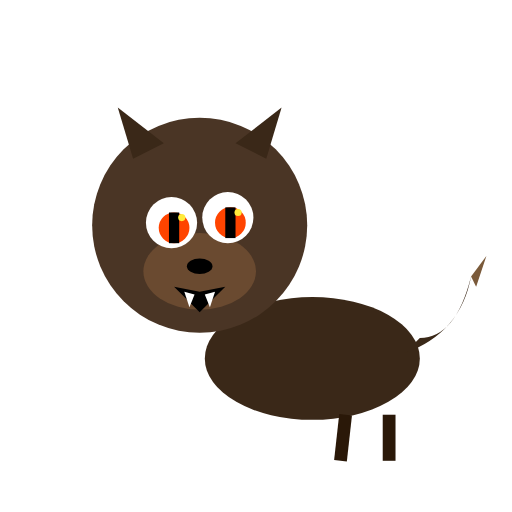
t = 0.00 s
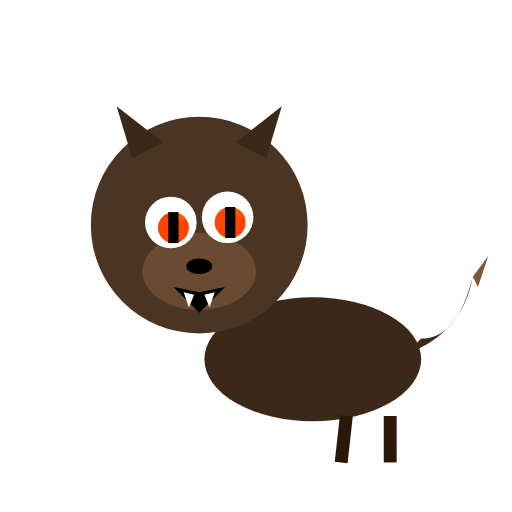
t = 0.60 s
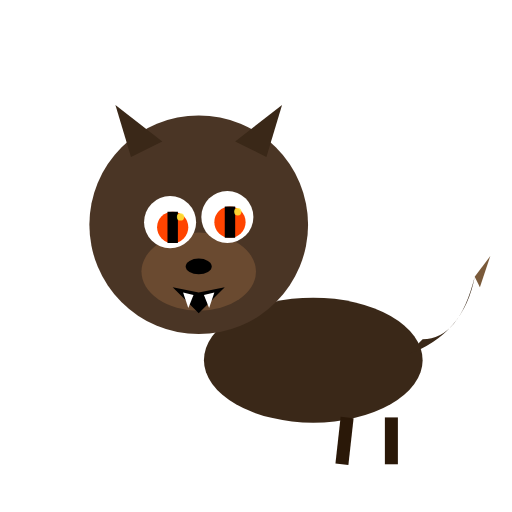
t = 1.26 s
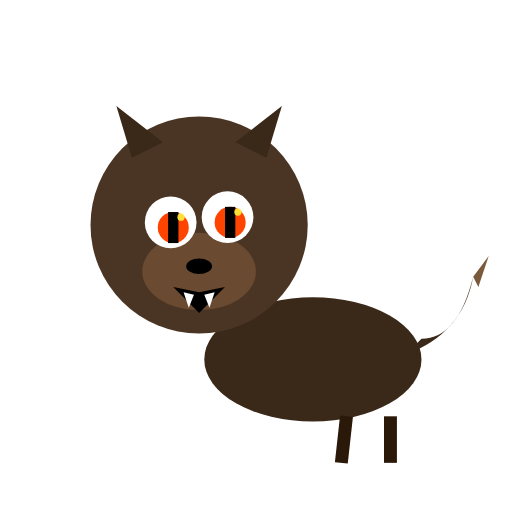
t = 1.95 s
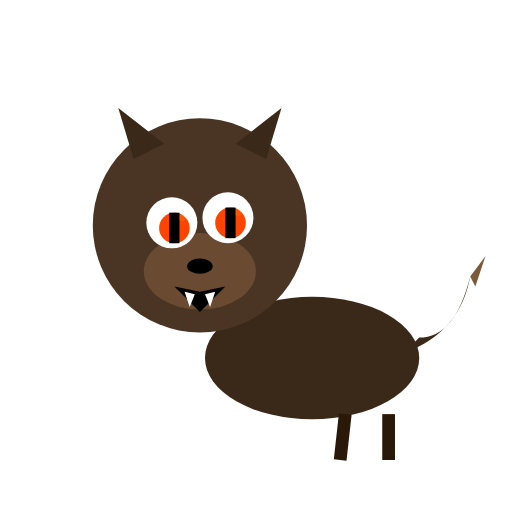
t = 2.59 s
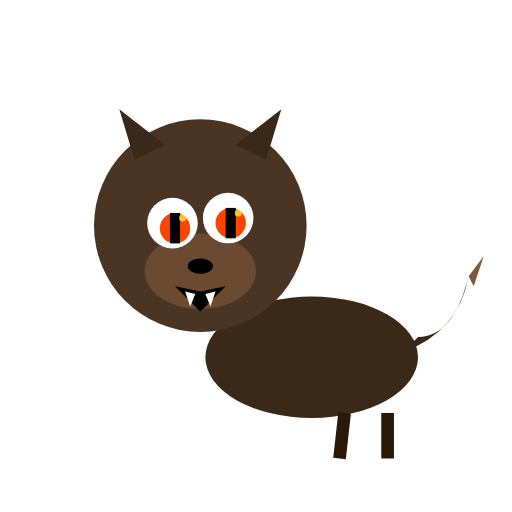
t = 3.32 s

The animated SVG that drew these frames (rendered in a browser with its animation timeline set to each time). Animation: 3 SMIL elements (animate=2,animateTransform=1); one cycle of 3.90 s, repeats indefinitely.

<svg xmlns="http://www.w3.org/2000/svg" viewBox="0 0 200 200" width="200" height="200">
<title>Glawackus — Glastonbury beast (Cryptid)</title>
<desc>The bright yellow eye inner-dots pulse with an eerie glow, and the body breathes with a slow scale.</desc>
<g transform="translate(100, 100)">
  <!-- breathe: gentle body scale, additive on outer group -->
  <animateTransform attributeName="transform" type="scale" additive="sum"
    values="1 1;1.02 1.02;1 1;0.985 0.985;1 1"
    keyTimes="0;0.38;0.62;0.8;1"
    dur="3.9s" repeatCount="indefinite"/>
  <!-- body -->
  <ellipse cx="22" cy="40" rx="42" ry="24" fill="#3a2818"/>
  <!-- head -->
  <circle cx="-22" cy="-12" r="42" fill="#4a3525"/>
  <!-- ears -->
  <path d="M -48,-38 L -54,-58 L -36,-44 Z" fill="#3a2818"/>
  <path d="M 4,-38 L 10,-58 L -8,-44 Z" fill="#3a2818"/>
  <!-- snout/muzzle -->
  <ellipse cx="-22" cy="6" rx="22" ry="15" fill="#6a4a30"/>
  <!-- eye whites -->
  <circle cx="-33" cy="-13" r="10" fill="#fff"/>
  <circle cx="-11" cy="-15" r="10" fill="#fff"/>
  <!-- iris red-orange glow -->
  <circle cx="-32" cy="-11" r="6" fill="#ff4400"/>
  <circle cx="-10" cy="-13" r="6" fill="#ff4400"/>
  <!-- pupils -->
  <path d="M -34,-17 L -34,-5 L -30,-5 L -30,-17 Z" fill="#000"/>
  <path d="M -12,-19 L -12,-7 L -8,-7 L -8,-19 Z" fill="#000"/>
  <!-- glowing yellow inner dots — eerie pulse -->
  <circle cx="-29" cy="-15" r="1.4" fill="#ffeb3b">
    <animate attributeName="opacity" values="1;0.1;1;0.4;1" keyTimes="0;0.3;0.58;0.78;1" dur="2s" repeatCount="indefinite"/>
  </circle>
  <circle cx="-7" cy="-17" r="1.4" fill="#ffeb3b">
    <animate attributeName="opacity" values="1;0.1;1;0.4;1" keyTimes="0;0.3;0.58;0.78;1" dur="2s" repeatCount="indefinite"/>
  </circle>
  <!-- nose -->
  <ellipse cx="-22" cy="4" rx="5" ry="3" fill="#000"/>
  <!-- mouth/fangs -->
  <path d="M -32,12 L -22,14 L -12,12 L -22,22 Z" fill="#000"/>
  <path d="M -28,14 L -26,20 L -24,15 Z" fill="#fff"/>
  <path d="M -20,15 L -18,20 L -16,14 Z" fill="#fff"/>
  <!-- tail -->
  <path d="M 58,38 Q 80,30 84,8 Q 78,32 64,32" fill="#3a2818"/>
  <path d="M 84,8 L 90,0 L 86,12 Z" fill="#7a5a3a"/>
  <!-- legs -->
  <line x1="52" y1="62" x2="52" y2="80" stroke="#2a1808" stroke-width="5"/>
  <line x1="35" y1="62" x2="33" y2="80" stroke="#2a1808" stroke-width="5"/>
</g>
</svg>
